Image classification data set "refined_rcnn" (andrewsalim10/tugas_kel_pcdvk on GitHub). Class labels (5): apple scab, apple black rot, apple cedar apple rust, apple healthy, apple healthy removed.

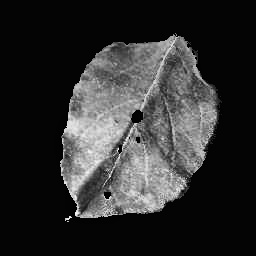
Label: apple cedar apple rust

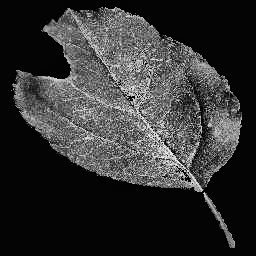
Label: apple black rot

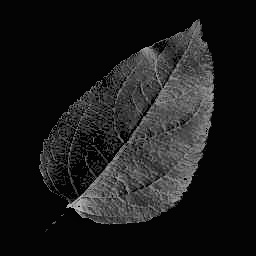
Label: apple healthy

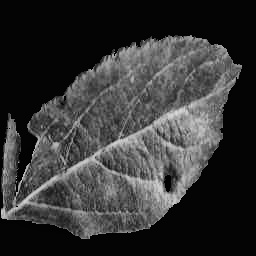
Label: apple scab

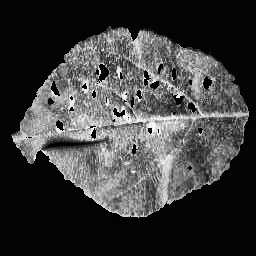
Label: apple cedar apple rust

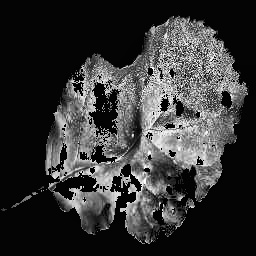
Label: apple black rot
